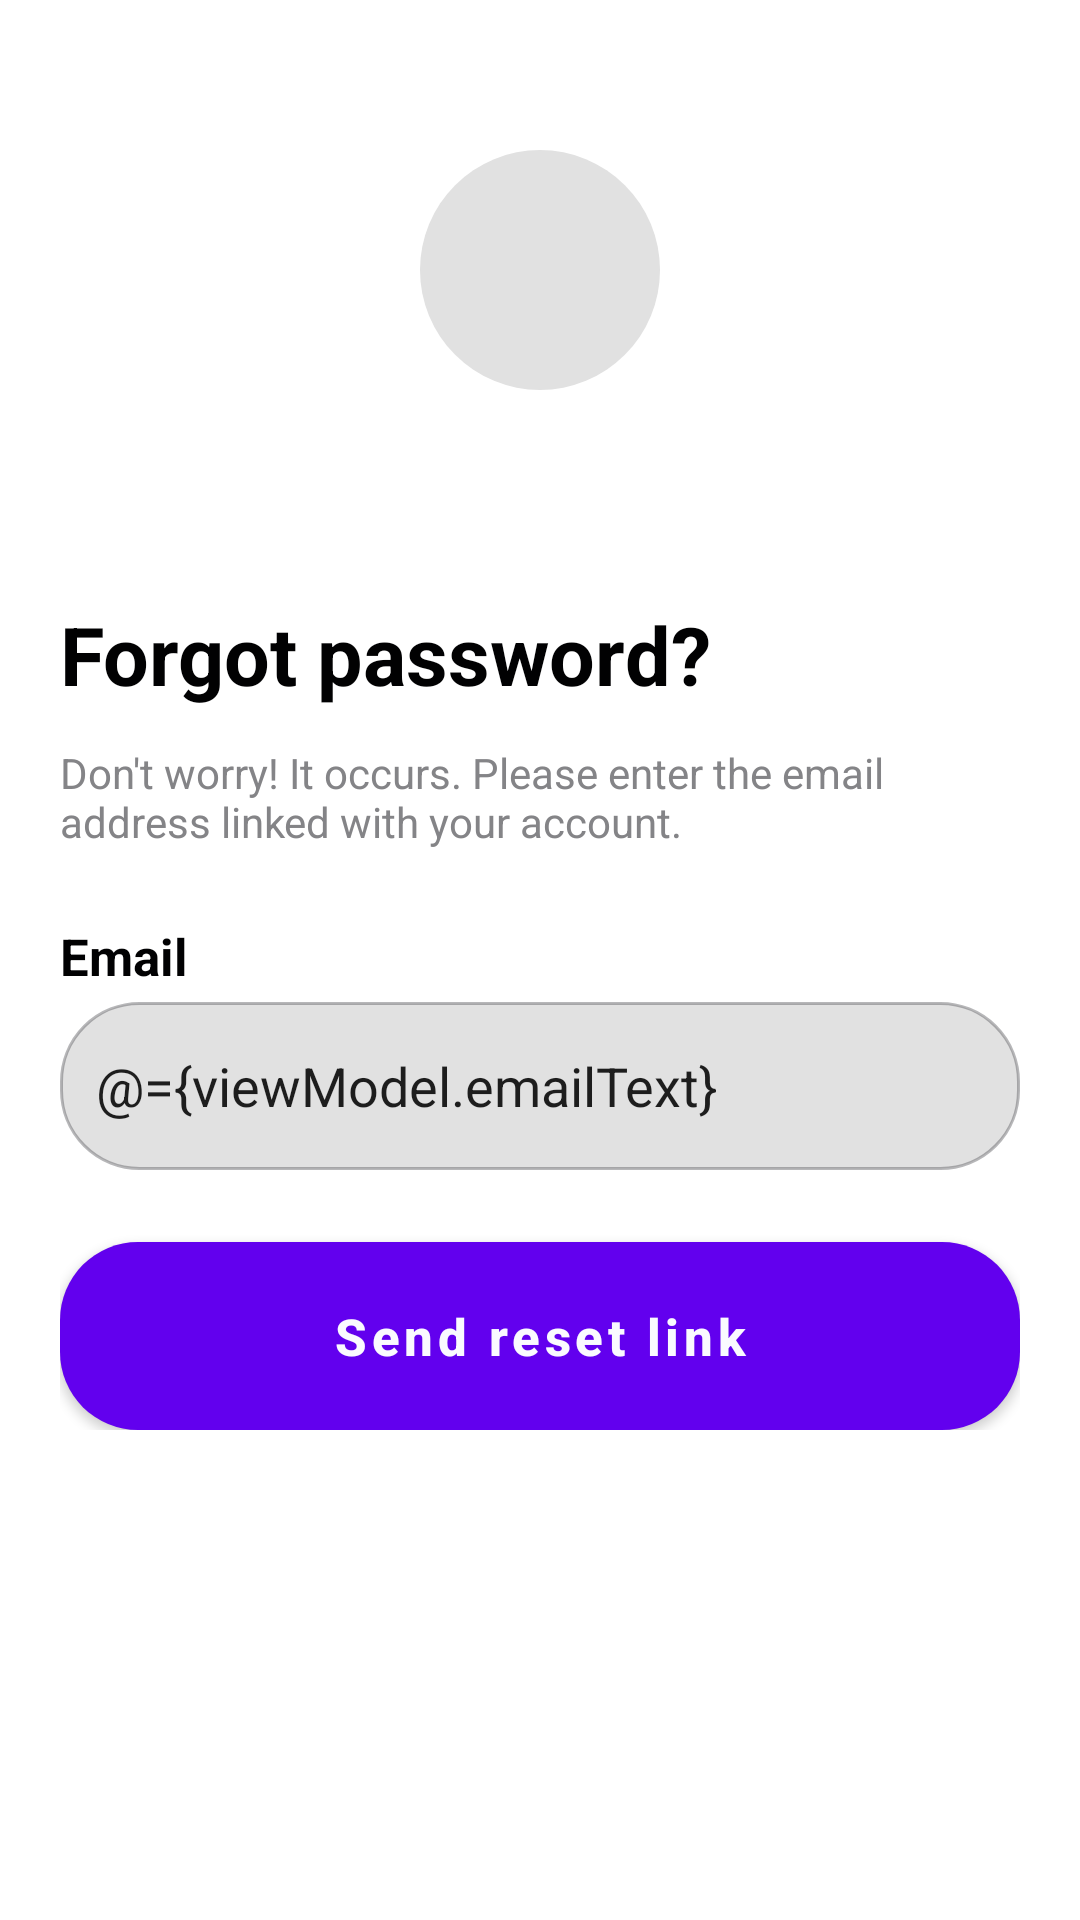

Produce the Android XML layout that renders to this screen, including the resource entries it uses.
<!-- AndroidManifest.xml: fallback theme Theme.MaterialComponents.DayNight.NoActionBar -->
<!-- res/layout/fragment_forgot_password.xml -->
<?xml version="1.0" encoding="utf-8"?>
<layout>

    <data>

        <import type="com.exoleviathan.mychat.auth.ui.forgotpassword.ForgotPasswordViewModel" />

        <variable
            name="viewModel"
            type="com.exoleviathan.mychat.auth.ui.forgotpassword.ForgotPasswordViewModel" />

    </data>

    <androidx.constraintlayout.widget.ConstraintLayout xmlns:android="http://schemas.android.com/apk/res/android"
        xmlns:app="http://schemas.android.com/apk/res-auto"
        xmlns:tools="http://schemas.android.com/tools"
        android:layout_width="match_parent"
        android:layout_height="match_parent"
        tools:context=".auth.ui.forgotpassword.ForgotPasswordFragment">

        <LinearLayout
            android:id="@+id/app_icon_layout"
            android:layout_width="match_parent"
            android:layout_height="180dp"
            android:gravity="center"
            android:orientation="vertical"
            app:layout_constraintTop_toTopOf="parent">

            <ImageView
                android:layout_width="80dp"
                android:layout_height="80dp"
                android:background="@drawable/auth_icon_background_rounded"
                android:importantForAccessibility="no"
                android:padding="12dp"
                android:scaleType="fitXY"
                android:src="@drawable/icon_auth" />

        </LinearLayout>

        <LinearLayout
            android:id="@+id/content_layout"
            android:layout_width="match_parent"
            android:layout_height="wrap_content"
            android:layout_marginStart="20dp"
            android:layout_marginEnd="20dp"
            android:orientation="vertical"
            app:layout_constraintTop_toBottomOf="@id/app_icon_layout">

            <TextView
                android:layout_width="match_parent"
                android:layout_height="wrap_content"
                android:layout_marginTop="20dp"
                android:text="@string/forgot_password"
                android:textColor="@color/title_text_color"
                android:textSize="27sp"
                android:textStyle="bold" />

            <Space
                android:layout_width="match_parent"
                android:layout_height="12dp" />

            <TextView
                android:layout_width="match_parent"
                android:layout_height="wrap_content"
                android:text="@string/don_t_worry_it_occurs"
                android:textColor="@color/subtitle_text_color"
                android:textSize="14sp" />

            <Space
                android:layout_width="match_parent"
                android:layout_height="24dp" />

            <TextView
                android:layout_width="match_parent"
                android:layout_height="wrap_content"
                android:text="@string/email"
                android:textColor="@color/title_text_color"
                android:textSize="17sp"
                android:textStyle="bold" />

            <Space
                android:layout_width="match_parent"
                android:layout_height="4dp" />

            <EditText
                android:id="@+id/email_text_field"
                android:layout_width="match_parent"
                android:layout_height="wrap_content"
                android:autofillHints=""
                android:background="@drawable/edit_text_background"
                android:hint="@string/enter_your_email"
                android:inputType="text|textEmailAddress"
                android:selectAllOnFocus="false"
                android:singleLine="true"
                android:text="@={viewModel.emailText}" />

            <Space
                android:layout_width="match_parent"
                android:layout_height="24dp" />

            <Button
                android:id="@+id/send_code"
                android:layout_width="match_parent"
                android:layout_height="wrap_content"
                android:background="@drawable/button_selected_rounded"
                android:paddingVertical="14dp"
                android:text="@string/send_reset_link"
                android:textAllCaps="false"
                android:textColor="@color/color_secondary"
                android:textSize="17sp"
                android:textStyle="bold" />

        </LinearLayout>

    </androidx.constraintlayout.widget.ConstraintLayout>

</layout>
<!-- resources referenced by this layout -->
<resources>
  <color name="color_secondary">#FAFAFF</color>
  <color name="subtitle_text_color">#848487</color>
  <color name="title_text_color">@color/color_accent</color>
  <!-- drawable auth_icon_background_rounded (drawable) -->
  <?xml version="1.0" encoding="utf-8"?>
  <shape xmlns:android="http://schemas.android.com/apk/res/android"
      android:shape="oval">
  
      <solid android:color="@color/edit_text_background" />
  
      <size
          android:width="80dp"
          android:height="80dp" />
  
  </shape>
  <!-- drawable button_selected_rounded (drawable) -->
  <?xml version="1.0" encoding="utf-8"?>
  <ripple xmlns:android="http://schemas.android.com/apk/res/android"
      android:color="@color/ripple_effect_color">
  
      <item android:id="@android:id/mask">
  
          <shape android:shape="rectangle">
  
              <solid android:color="@color/ripple_effect_color" />
  
              <corners android:radius="26dp" />
  
          </shape>
  
      </item>
  
      <item android:id="@android:id/background">
  
          <shape android:shape="rectangle">
  
              <solid android:color="@color/color_primary" />
  
              <corners android:radius="26dp" />
  
          </shape>
  
      </item>
  
  </ripple>
  <!-- drawable edit_text_background (drawable) -->
  <?xml version="1.0" encoding="utf-8"?>
  <selector xmlns:android="http://schemas.android.com/apk/res/android">
  
      <item android:drawable="@drawable/edit_text_not_selected" android:state_enabled="true" android:state_window_focused="false" />
  
      <item android:drawable="@drawable/edit_text_not_selected" android:state_enabled="false" android:state_window_focused="false" />
  
      <item android:drawable="@drawable/edit_text_not_selected" android:state_pressed="true" />
  
      <item android:drawable="@drawable/edit_text_selected" android:state_enabled="true" android:state_focused="true" />
  
      <item android:drawable="@drawable/edit_text_not_selected" android:state_enabled="true" />
  
      <item android:drawable="@drawable/edit_text_selected" android:state_focused="true" />
  
      <item android:drawable="@drawable/edit_text_not_selected" />
  
  </selector>
  <string name="don_t_worry_it_occurs">Don\'t worry! It occurs. Please enter the email address linked with your account.</string>
  <string name="email">Email</string>
  <string name="enter_your_email">Enter your email</string>
  <string name="forgot_password">Forgot password?</string>
  <string name="send_reset_link">Send reset link</string>
  <color name="color_accent">#010102</color>
  <color name="edit_text_background">#E1E1E1</color>
  <color name="ripple_effect_color">#40010102</color>
  <color name="color_primary">#387AFF</color>
  <!-- drawable edit_text_not_selected (drawable) -->
  <?xml version="1.0" encoding="utf-8"?>
  <shape xmlns:android="http://schemas.android.com/apk/res/android"
      android:shape="rectangle">
  
      <corners android:radius="26dp" />
  
      <solid android:color="@color/edit_text_background" />
  
      <stroke
          android:width="1dp"
          android:color="@color/divider_color" />
  
      <padding
          android:bottom="12dp"
          android:left="12dp"
          android:right="12dp"
          android:top="12dp" />
  
      <size android:height="56dp" />
  
  </shape>
  <!-- drawable edit_text_selected (drawable) -->
  <?xml version="1.0" encoding="utf-8"?>
  <shape xmlns:android="http://schemas.android.com/apk/res/android"
      android:shape="rectangle">
  
      <corners android:radius="26dp" />
  
      <solid android:color="@color/edit_text_background" />
  
      <stroke
          android:width="1dp"
          android:color="@color/color_primary" />
  
      <padding
          android:bottom="12dp"
          android:left="12dp"
          android:right="12dp"
          android:top="12dp" />
  
      <size android:height="56dp" />
  
  </shape>
  <color name="divider_color">#664D4D52</color>
</resources>
